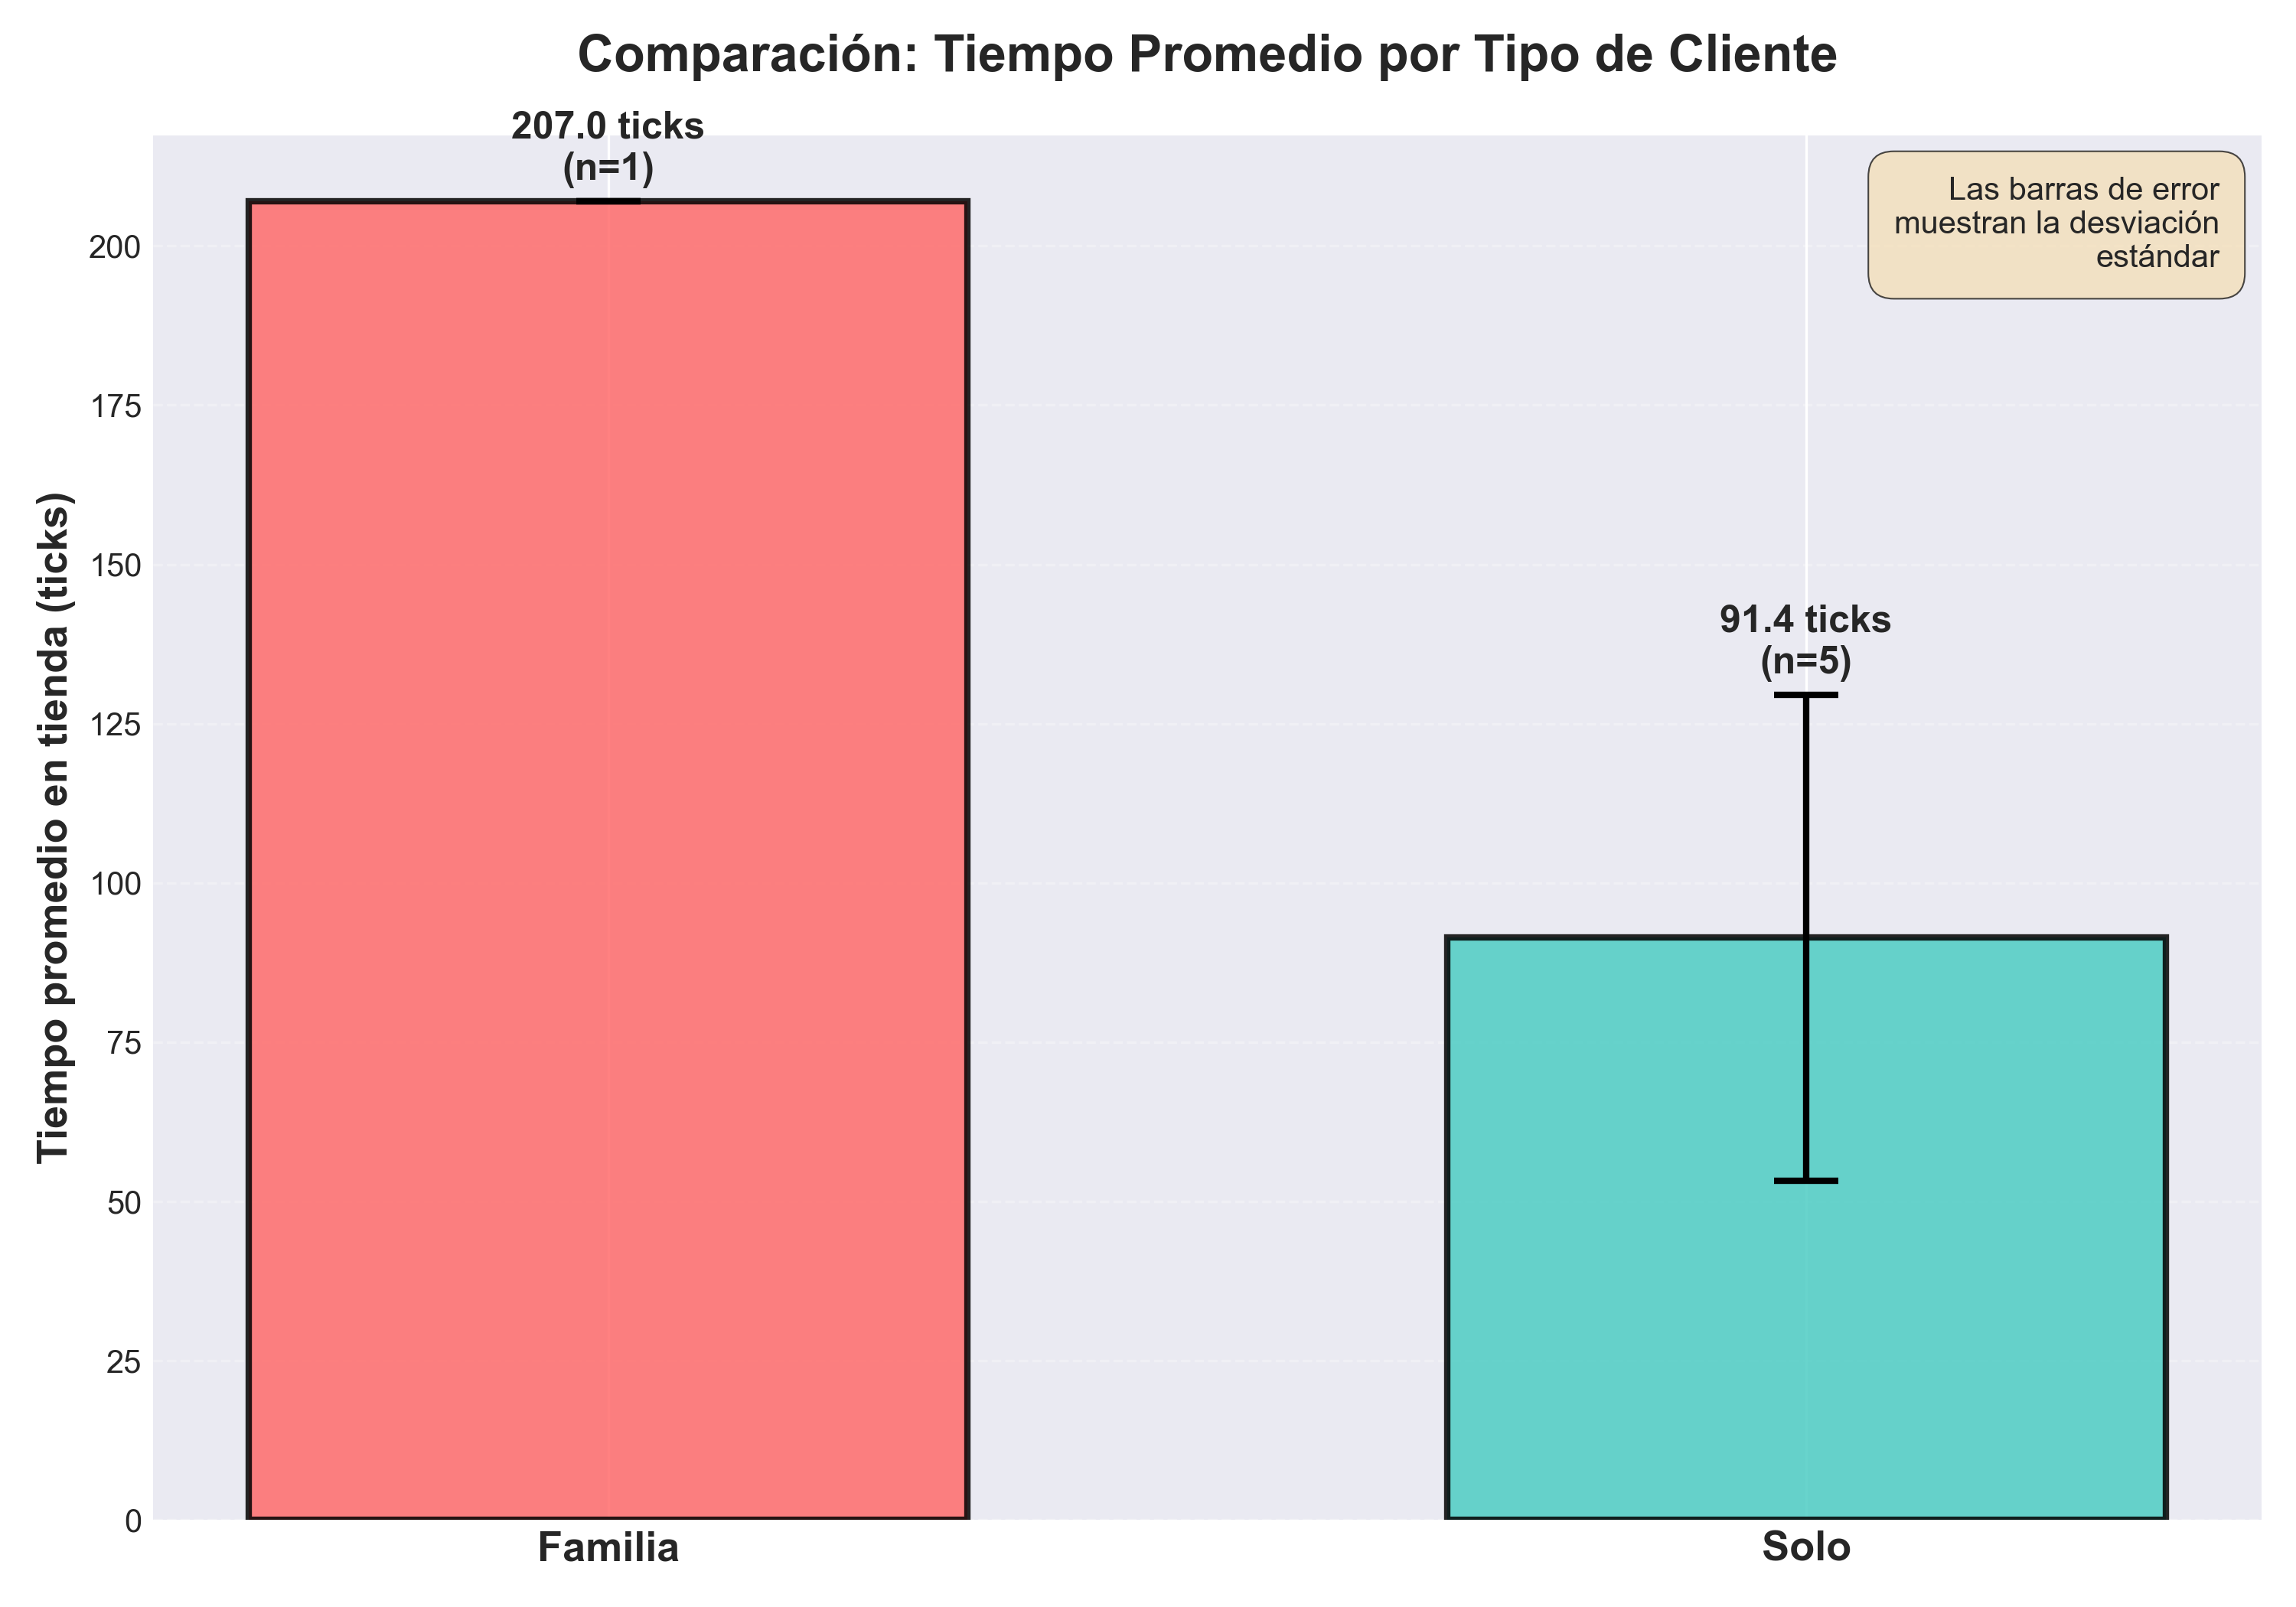

The file beside this chart, header and first rows:
checkout_time, finish_tick, id, in_queue, items_left, items_total, patience, shopping_done, start_tick, tipo, total_time, velocidad
12, 208, 1, False, 0, 10, 0.2792, True, 1, familia, 207, Normal
5, 149, 2, False, 0, 4, 0.3839, True, 2, solo, 147, Tranquilo
9, 129, 3, False, 0, 8, 0.1727, True, 3, solo, 126, Normal
4, 71, 4, False, 0, 3, 0.09285, True, 4, solo, 67, Normal
6, 74, 5, False, 0, 3, 0.08132, True, 5, solo, 69, Normal
8, 54, 6, False, 0, 5, 0.2757, True, 6, solo, 48, Rapido
